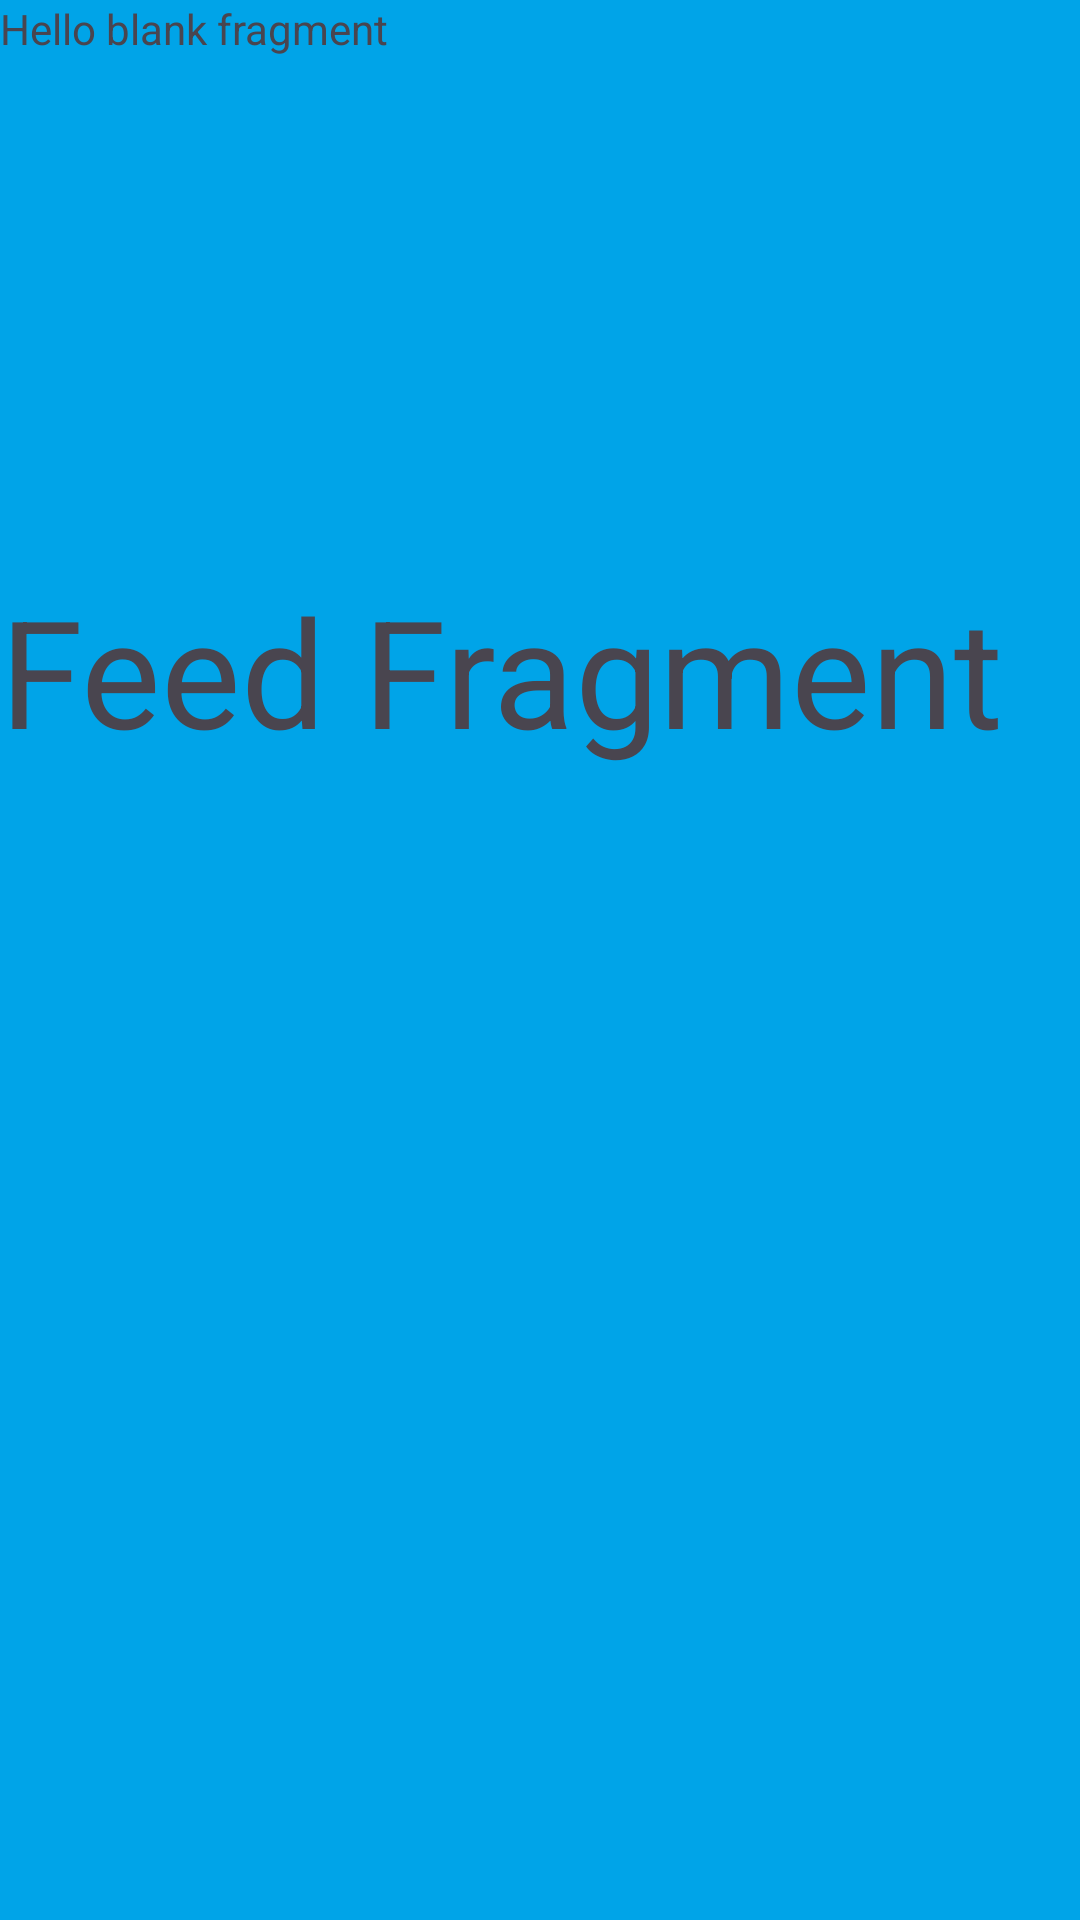

Android layout source for this screen:
<!-- AndroidManifest.xml: application theme Theme.PotholeHunter -->
<!-- res/layout/fragment_feed.xml -->
<?xml version="1.0" encoding="utf-8"?>
<FrameLayout xmlns:android="http://schemas.android.com/apk/res/android"
    xmlns:tools="http://schemas.android.com/tools"
    android:layout_width="match_parent"
    android:layout_height="match_parent"
    android:background="#00a4e8"
    tools:context=".FeedFragment">

    
    <TextView
        android:layout_width="match_parent"
        android:layout_height="match_parent"
        android:text="@string/hello_blank_fragment" />

    <TextView
        android:layout_marginTop="190dp"
        android:layout_width="match_parent"
        android:layout_height="match_parent"
        android:textSize="50sp"
        android:text="Feed Fragment" />

</FrameLayout>
<!-- resources referenced by this layout -->
<resources>
  <string name="hello_blank_fragment">Hello blank fragment</string>
  <style name="Theme.PotholeHunter" parent="Base.Theme.PotholeHunter" />
  <style name="Base.Theme.PotholeHunter" parent="Theme.Material3.DayNight.NoActionBar">
          
          
      </style>
</resources>
